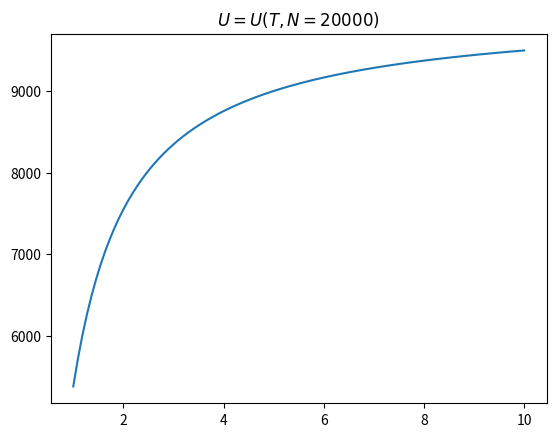
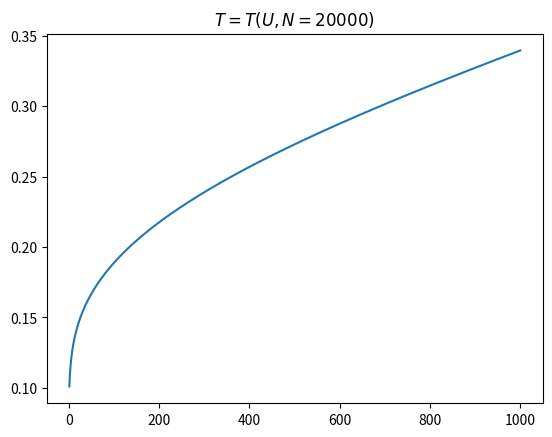

The script that saved these images, in order:
# -*- coding: utf-8 -*-
"""
Created on Tue Feb  1 18:07:41 2022

@author: Alan Covarrubias
"""
import sympy as sp
import matplotlib.pyplot as plt
from scipy.constants import *
import numpy as np
u= sp.symbols('u')
n= sp.symbols('n')
t=sp.symbols('t')
K=sp.symbols('K')
epsilon=1
#n=100

s=lambda u: K*u/epsilon*(sp.log((n*epsilon/u)*(1-u/(n*epsilon)))
                         -n*epsilon/u*sp.log(1-u/(n*epsilon)))


#
K=1
n=20000

expr=(sp.diff(s(sp.Symbol('u')),u)**-1)-t
u_t=(sp.solve(expr,u)[0]).simplify()
t_u=(sp.solve(expr,t)[0]).simplify()
print('U(T)='+str(u_t))
print('T(U)='+str(t_u))



u_func=sp.lambdify(t,u_t)
t_func=sp.lambdify(u,t_u)


t=np.linspace(1,10,100)
u=np.linspace(1,1000,10000)
plt.figure(0)
plt.title('$U=U(T,N=%d)$' %n)
plt.plot(t,u_func(t))
plt.figure(1)
plt.title('$T=T(U, N= %d)$'%n)
plt.plot(u,t_func(u))
